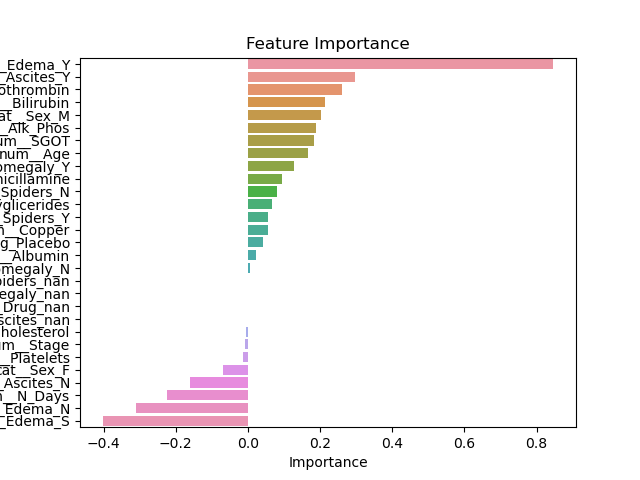

Values plotted in this chart, from the file beside it:
Feature, Importance
cat__Edema_Y, 0.847
cat__Ascites_Y, 0.296
num__Prothrombin, 0.2599
num__Bilirubin, 0.2146
cat__Sex_M, 0.204
num__Alk_Phos, 0.189
num__SGOT, 0.1823
num__Age, 0.1659
cat__Hepatomegaly_Y, 0.1292
cat__Drug_D-penicillamine, 0.09357
cat__Spiders_N, 0.0798
num__Tryglicerides, 0.06797
cat__Spiders_Y, 0.05561
num__Copper, 0.05485
cat__Drug_Placebo, 0.04184
num__Albumin, 0.02346
cat__Hepatomegaly_N, 0.006207
cat__Spiders_nan, 0.0
cat__Hepatomegaly_nan, 0.0
cat__Drug_nan, 0.0
cat__Ascites_nan, 0.0
num__Cholesterol, -0.005591
num__Stage, -0.009098
num__Platelets, -0.01377
cat__Sex_F, -0.0686
cat__Ascites_N, -0.1606
num__N_Days, -0.2235
cat__Edema_N, -0.3088
cat__Edema_S, -0.4027
